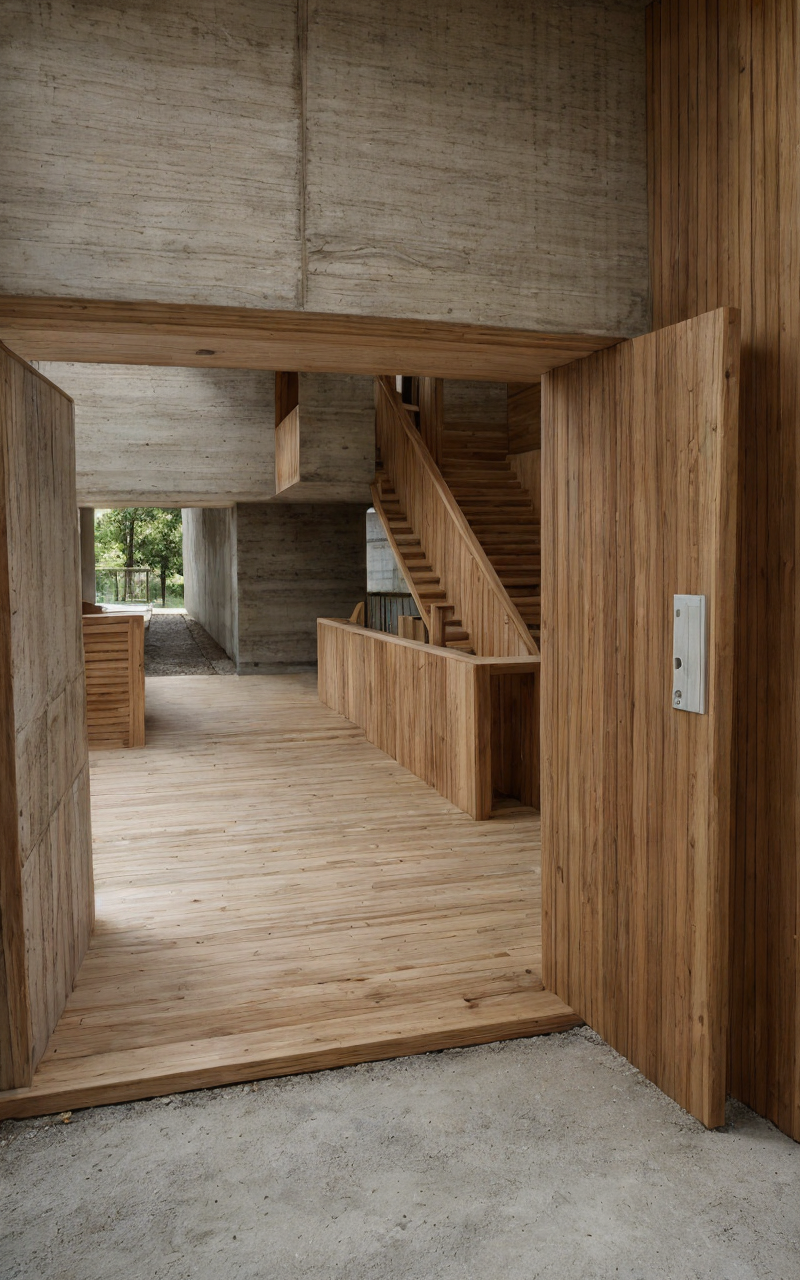
Generation parameters embedded in this image by AUTOMATIC1111 Stable Diffusion web UI or a fork of it (Forge, ...) (PNG 'parameters' text chunk):
((open timber)) structure in a park, concrete floor
Steps: 25, Sampler: DPM++ 2M SDE, Schedule type: Karras, CFG scale: 1.5, Seed: 1, Size: 200x320, Model hash: f47e942ad4, Model: realisticVisionV60B1_v51HyperVAE, Denoising strength: 0.9, ControlNet 0: "Module: depth_midas, Model: control_sd15_depth [fef5e48e], Weight: 0.75, Resize Mode: Crop and Resize, Processor Res: 512, Threshold A: 0.5, Threshold B: 0.5, Guidance Start: 0.0, Guidance End: 1.0, Pixel Perfect: False, Control Mode: Balanced", Hires sampler: DPM++ 2M, Hires upscale: 4, Hires upscaler: 4x-UltraSharp, Version: 1.10.1